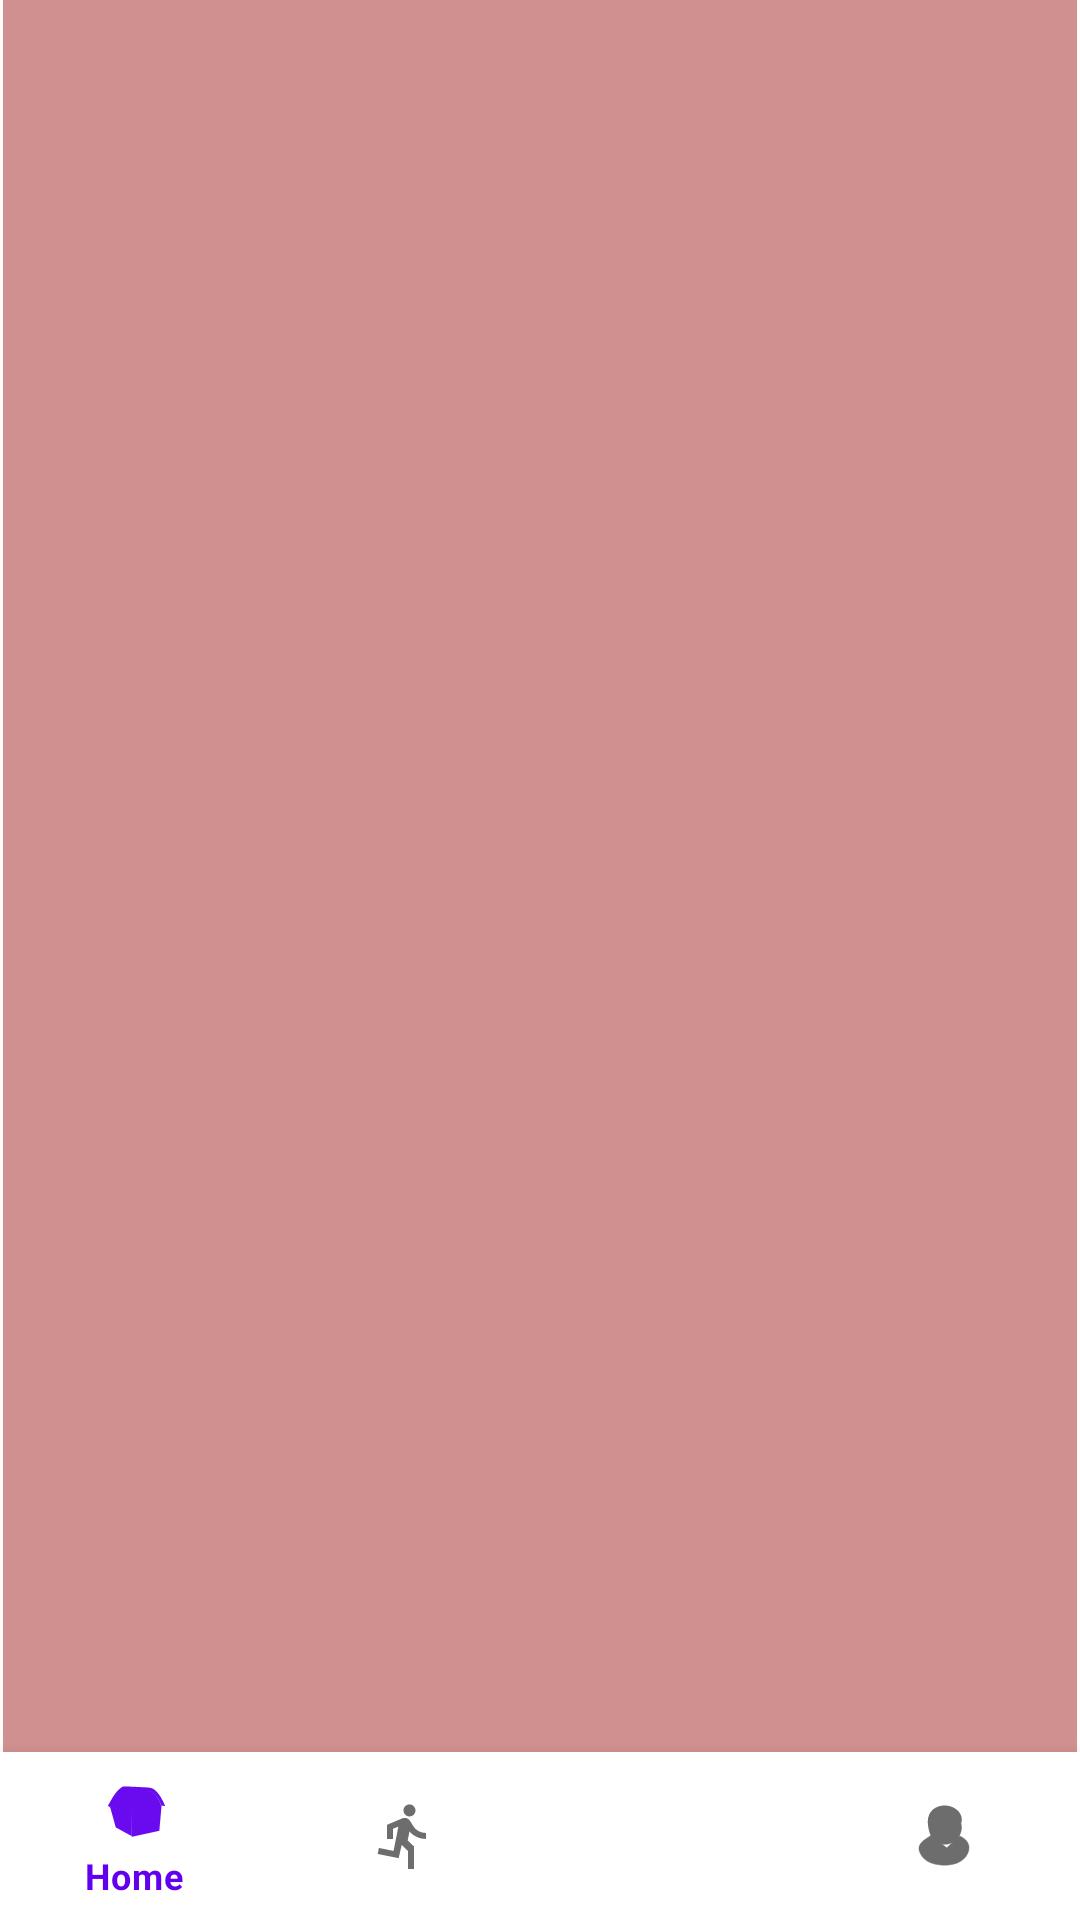

Layout XML and referenced resources for this Android screen:
<!-- AndroidManifest.xml: application theme Theme.MadProject -->
<!-- res/layout/activity_main3.xml -->
<?xml version="1.0" encoding="utf-8"?>
<androidx.constraintlayout.widget.ConstraintLayout xmlns:android="http://schemas.android.com/apk/res/android"
    xmlns:app="http://schemas.android.com/apk/res-auto"
    xmlns:tools="http://schemas.android.com/tools"
    android:layout_width="match_parent"
    android:layout_height="match_parent"
    android:background="#FDFDFD"
    tools:context=".MainActivity3" >

    <com.google.android.material.bottomnavigation.BottomNavigationView
        android:id="@+id/bottomNavigationView"
        android:layout_width="match_parent"
        android:layout_height="wrap_content"
        android:background="#FFFFFF"
        app:layout_constraintBottom_toBottomOf="parent"
        app:layout_constraintEnd_toEndOf="parent"
        app:layout_constraintHorizontal_bias="0.0"
        app:layout_constraintStart_toStartOf="parent"
        app:menu="@menu/bottom_nav_menu" />

    <FrameLayout
        android:id="@+id/frameLayout2"
        android:layout_width="match_parent"
        android:layout_height="0dp"
        android:layout_marginStart="1dp"
        android:layout_marginEnd="1dp"
        android:background="#D19090"
        app:layout_constraintBottom_toTopOf="@+id/bottomNavigationView"
        app:layout_constraintEnd_toEndOf="parent"
        app:layout_constraintHorizontal_bias="1.0"
        app:layout_constraintStart_toStartOf="parent"
        app:layout_constraintTop_toTopOf="parent"
        app:layout_constraintVertical_bias="0.361">

    </FrameLayout>
</androidx.constraintlayout.widget.ConstraintLayout>
<!-- resources referenced by this layout -->
<resources>
  <style name="Theme.MadProject" parent="Theme.MaterialComponents.DayNight.NoActionBar">
          
          <item name="colorPrimary">@color/purple_500</item>
          <item name="colorPrimaryVariant">@color/purple_700</item>
          <item name="colorOnPrimary">@color/white</item>
  
          
          <item name="colorSecondary">@color/teal_200</item>
          <item name="colorSecondaryVariant">@color/teal_700</item>
          <item name="colorOnSecondary">@color/black</item>
          
          <item name="android:statusBarColor" tools:targetApi="l">?attr/colorPrimaryVariant</item>
          
      </style>
  <!-- not gathered from this repository: default colours our renderer supplied (Android Studio template values) -->
  <color name="purple_500">#FF6200EE</color>
  <color name="purple_700">#FF3700B3</color>
  <color name="teal_200">#FF03DAC5</color>
  <color name="teal_700">#FF018786</color>
  <color name="black">#FF000000</color>
  <color name="white">#FFFFFFFF</color>
</resources>
